Run: headless pygame with SDL's dummy video driver; simulated clock (each Clock.tick advances the game by its frame time, no real sleeping); random seed 0; keys injected as events and as key.get_pressed() state; no mouse input.
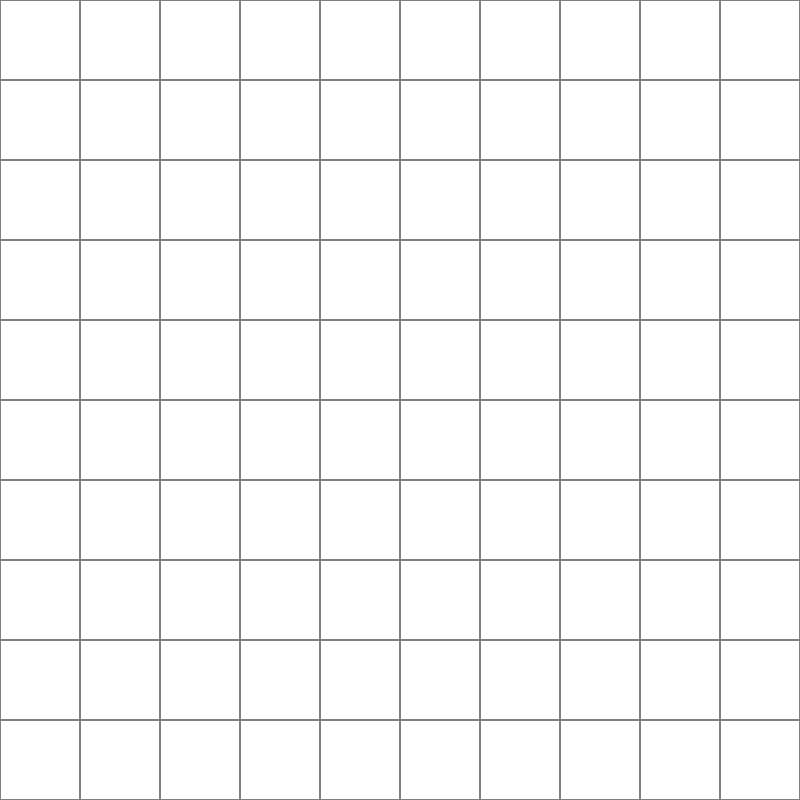
Frame 1 of 4 · flips 1–60 · no input
Frame 2 of 4 · flips 61–180 · tapped SPACE, RETURN · held RIGHT (→), D · screen unchanged from frame 1, image omitted
Frame 3 of 4 · flips 181–300 · held DOWN (↓), S · screen unchanged from frame 2, image omitted
Frame 4 of 4 · flips 301–420 · held LEFT (←), A, UP (↑), W · screen unchanged from frame 3, image omitted

The pygame program that drew these frames:

import pygame
import random

pygame.init()

WIDTH, HEIGHT = 800, 800
ROWs, COLS = 10, 10
CELL_SIZE = WIDTH // COLS
MINE_COUNT = 15

WHITE = (255, 255, 255)
BLACK = (0, 0, 0)
GREY = (128, 128, 128)
RED = (255, 0, 0)

#Screen Setup
screen = pygame.display.set_mode((WIDTH, HEIGHT))
pygame.display.set_caption("Minesweeper")

#Board Generation
board = [[0 for _ in range(COLS)] for _ in range(ROWs)]
mines = set(random.sample(range(ROWs * COLS), MINE_COUNT))

for mine in mines:
    row, col = divmod(mine, COLS)
    board[row][col] = -1

#Game Loop
running = True
while running:
    screen.fill(WHITE)

    for event in pygame.event.get():
        if event.type == pygame.QUIT:
            running = False

    for row in range(ROWs):
        for col in range(COLS):
            rect = pygame.Rect(col * CELL_SIZE, row * CELL_SIZE, CELL_SIZE, CELL_SIZE)
            pygame.draw.rect(screen, GREY, rect, 1)

    pygame.display.flip()

pygame.quit()
